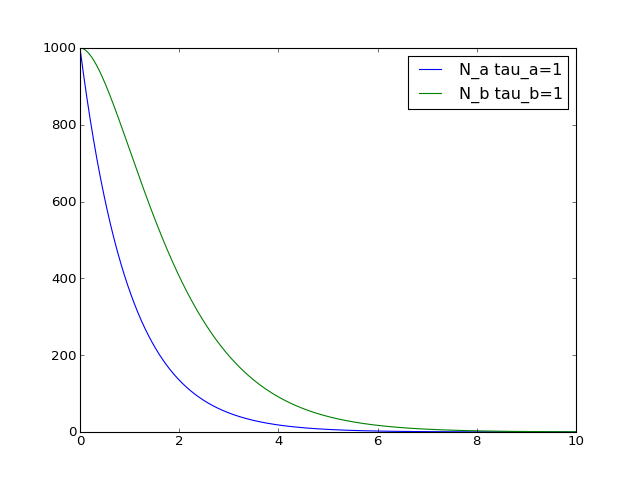

Data behind this chart, as committed beside it:
time, nuclei_a, nuclei_b, tau_a=1, tau_b=1
0, 1000, 1000
0.001, 999, 1000
0.002, 998, 1000
0.003, 997, 1000
0.004, 996, 1000
0.005, 995, 1000
0.006, 994, 1000
0.007, 993, 1000
0.008, 992, 1000
0.009, 991, 1000
0.01, 990, 999.9
0.011, 989.1, 999.9
0.012, 988.1, 999.9
0.013, 987.1, 999.9
0.014, 986.1, 999.9
0.015, 985.1, 999.9
0.016, 984.1, 999.9
0.017, 983.1, 999.8
0.018, 982.2, 999.8
0.019, 981.2, 999.8
0.02, 980.2, 999.8
0.021, 979.2, 999.8
0.022, 978.2, 999.8
0.023, 977.3, 999.7
0.024, 976.3, 999.7
0.025, 975.3, 999.7
0.026, 974.3, 999.7
0.027, 973.3, 999.6
0.028, 972.4, 999.6
0.029, 971.4, 999.6
0.03, 970.4, 999.5
0.031, 969.5, 999.5
0.032, 968.5, 999.5
0.033, 967.5, 999.5
0.034, 966.6, 999.4
0.035, 965.6, 999.4
0.036, 964.6, 999.3
0.037, 963.7, 999.3
0.038, 962.7, 999.3
0.039, 961.7, 999.2
0.04, 960.8, 999.2
0.041, 959.8, 999.2
0.042, 958.9, 999.1
0.043, 957.9, 999.1
0.044, 956.9, 999
0.045, 956, 999
0.046, 955, 999
0.047, 954.1, 998.9
0.048, 953.1, 998.9
0.049, 952.2, 998.8
0.05, 951.2, 998.8
0.051, 950.3, 998.7
0.052, 949.3, 998.7
0.053, 948.4, 998.6
0.054, 947.4, 998.6
0.055, 946.5, 998.5
0.056, 945.5, 998.5
0.057, 944.6, 998.4
0.058, 943.6, 998.4
0.059, 942.7, 998.3
... 9,940 more rows
